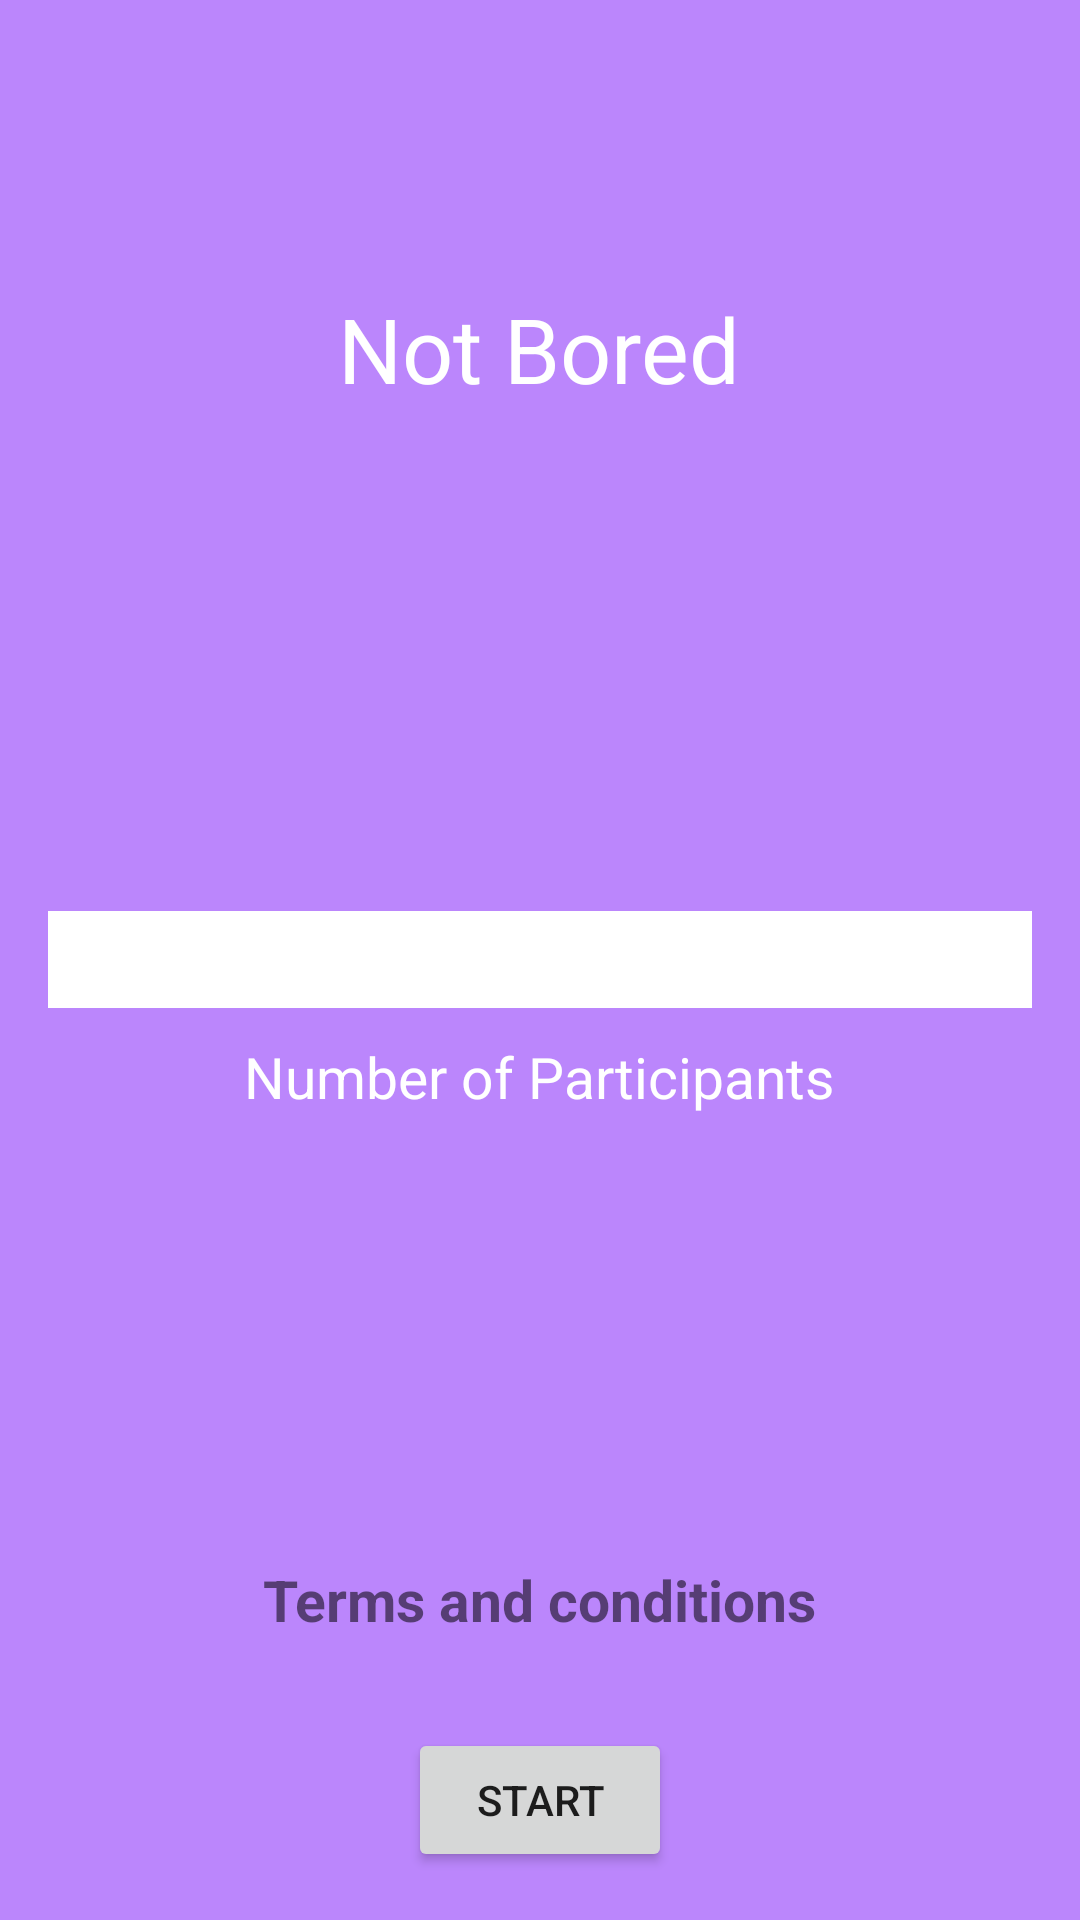

The Android layout XML behind this screen, and the referenced resources:
<!-- AndroidManifest.xml: application theme Theme.NotBoredmotivation -->
<!-- res/layout/activity_user.xml -->
<?xml version="1.0" encoding="utf-8"?>
<RelativeLayout xmlns:android="http://schemas.android.com/apk/res/android"
    xmlns:app="http://schemas.android.com/apk/res-auto"
    xmlns:tools="http://schemas.android.com/tools"
    android:layout_width="match_parent"
    android:orientation="vertical"
    android:layout_height="match_parent"
    android:background="@color/purple_200"
    android:padding="16dp"
    tools:context=".UserActivity">

    <TextView
        android:layout_width="wrap_content"
        android:layout_height="wrap_content"
        android:textColor="@color/white"
        android:text="@string/lets_begin"
        android:layout_centerHorizontal="true"
        android:textSize="30sp"
        android:layout_marginTop="80dp"
        />

    <TextView
        android:layout_width="wrap_content"
        android:layout_height="wrap_content"
        android:text="@string/number_Participants"
        android:textColor="@color/white"
        android:layout_below="@+id/edit_name"
        android:layout_marginTop="10dp"
        android:layout_centerHorizontal="true"
        android:textSize="19sp" />

    <TextView
        android:id="@+id/clickTerms"
        android:layout_width="wrap_content"
        android:layout_height="wrap_content"
        android:layout_above="@+id/button_save"
        android:layout_centerHorizontal="true"
        android:text="@string/terms"
        android:textSize="19dp"
        android:textStyle="bold" />

    <EditText
        android:id="@+id/edit_name"
        android:layout_width="match_parent"
        android:layout_height="wrap_content"
        android:layout_centerVertical="true"
        android:layout_marginTop="128dp"
        android:background="@color/white"
        android:gravity="center_horizontal"
        android:hint="@string/your_name"
        android:inputType="number"
        android:textColorHint="@color/white"
        android:textSize="24sp" />

    <Button
        android:id="@+id/button_save"
        android:layout_width="wrap_content"
        android:layout_height="wrap_content"
        android:layout_alignParentBottom="true"
        android:layout_centerHorizontal="true"
        android:layout_marginTop="30dp"
        android:paddingStart="16dp"
        android:paddingEnd="16dp"
        android:text="@string/save"/>
</RelativeLayout>
<!-- resources referenced by this layout -->
<resources>
  <string name="lets_begin">Not Bored</string>
  <string name="number_Participants">Number of Participants</string>
  <string name="save">Start</string>
  <string name="terms">Terms and conditions</string>
  <string name="your_name" />
  <style name="Theme.NotBoredmotivation" parent="Theme.MaterialComponents.DayNight.DarkActionBar">
          
          <item name="colorPrimary">@color/purple_500</item>
          <item name="colorPrimaryVariant">@color/purple_700</item>
          <item name="colorOnPrimary">@color/white</item>
          
          <item name="colorSecondary">@color/teal_200</item>
          <item name="colorSecondaryVariant">@color/teal_700</item>
          <item name="colorOnSecondary">@color/black</item>
          
          <item name="android:statusBarColor" tools:targetApi="l">?attr/colorPrimaryVariant</item>
          
      </style>
  <!-- not gathered from this repository: default colours our renderer supplied (Android Studio template values) -->
  <color name="purple_200">#FFBB86FC</color>
  <color name="purple_500">#FF6200EE</color>
  <color name="purple_700">#FF3700B3</color>
  <color name="teal_200">#FF03DAC5</color>
  <color name="teal_700">#FF018786</color>
  <color name="black">#FF000000</color>
  <color name="white">#FFFFFFFF</color>
</resources>
